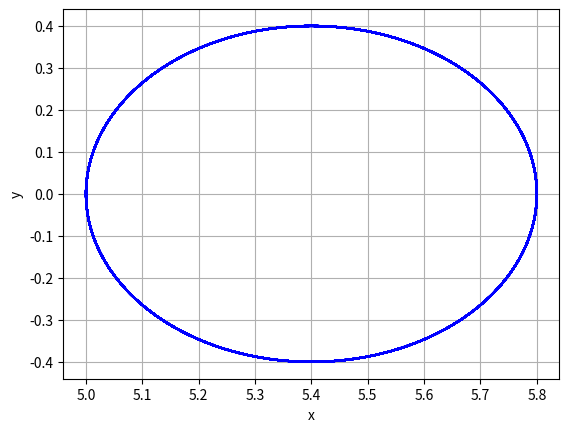
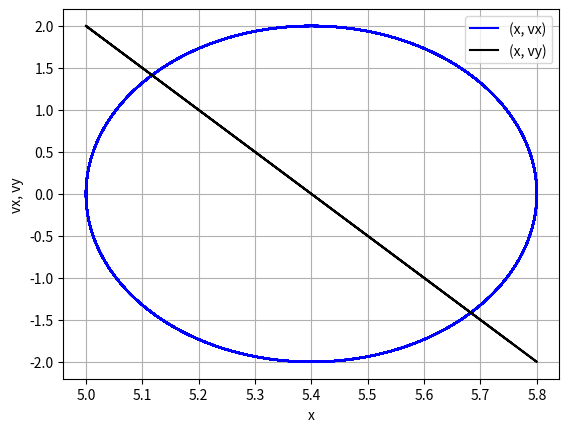

Write Python code to recreate these figures, in order.
import scipy.integrate as integrate
import matplotlib.pyplot as plt
import numpy as np


pi = np.pi
sqrt = np.sqrt
cos = np.cos
sin = np.sin



def dynamicsEB(xv3, t, q, m, Ex, Ey, Ez, Bx, By, Bz):
    x, y, z, vx, vy, vz = xv3
    dxv3dt = [vx, vy, vz, (q/m)*(vy*Bz-vz*By), (q/m)*(vz*Bx-vx*Bz), (q/m)*(vx*By-vy*Bx)]
    return dxv3dt

def main():
    q = 1
    m = 1
    Ex = 0.
    Ey = 0.
    Ez = 0.
    Bx = 0.
    By = 0.
    Bz = 5.

    xv3_t0 = [5., 0., 0., 0., 2., 0.]
    
    t = np.linspace(0, 100, 10001)
    
    sol = integrate.odeint(dynamicsEB, xv3_t0, t, args=(q, m, Ex, Ey, Ez, Bx, By, Bz))
    
    plt.figure()
    plt.xlabel('x')
    plt.ylabel('y')
    plt.grid()
    plt.plot(sol[:, 0], sol[:, 1], '-b', label='(x, y)')
    
    #plt.figure()
    #plt.xlabel('y')
    #plt.ylabel('vy')
    #plt.grid()
    #plt.plot(sol[:, 1], sol[:, 4], '-b', label='(y, vy)')
    
    plt.figure()
    plt.xlabel('x')
    plt.ylabel('vx, vy')
    plt.grid()
    
    plt.plot(sol[:, 0], sol[:, 3], '-b', label='(x, vx)')
    plt.plot(sol[:, 0], sol[:, 4], '-k', label='(x, vy)')
    
    plt.legend(loc='best')
    
    plt.show()


if __name__ == "__main__":
    main()


